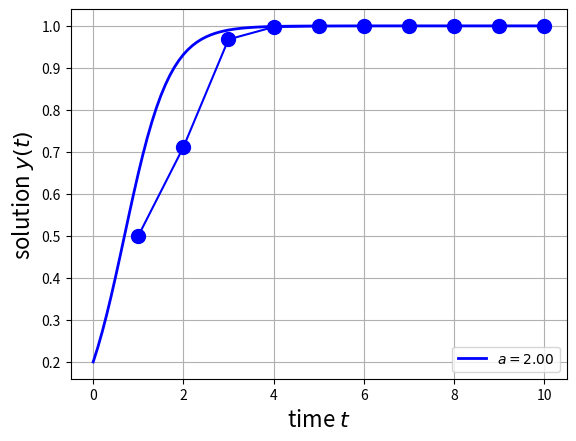

Generate this figure with matplotlib:
from matplotlib.pyplot import close, figure, plot, grid, xlabel, ylabel, legend, savefig, show
from scipy.integrate import ode

def odesolve(f,tspan,y0,N,params):
    r = ode(f)
    r.set_integrator('vode',rtol=1e-6) 
    h = float(tspan[1]-tspan[0])/N 
    t = [0]*(N+1); y = [0]*(N+1)
    n = 0
    r.set_initial_value(y=y0,t=tspan[0])
    r.set_f_params(params) 
    t[0] = r.t; y[0] = r.y;
    while r.successful() and n < N:
        r.integrate(r.t+h)
        n += 1; t[n] = r.t; y[n] = r.y;
    return t,y

f=lambda t,y,a: a*y*(1-y)
tspan=[0,10]
y0=0.2
N=100
a = 2

close()
figure(1)
#ODE Solve used to give "exact"
t1,y1 = odesolve(f,tspan,y0,N,a)
plot(t1,y1,label=r'$a = %.2f$' % a,linewidth=2, color='blue')
#Solutions provided through paper
t2=[1,2,3,4,5,6,7,8,9,10]
y2=[0.5,0.711234594228,0.967877920506,0.997363685939,0.999662877617,0.999954571513,0.999993851681,0.999999168462,0.999999168471,0.999999887465]
plot(t2,y2,'.-',markersize=20, color='blue')
grid('on')
xlabel(r'time $t$',fontsize=16)
ylabel(r'solution $y(t)$',fontsize=16)
legend(loc='lower right')
savefig('myode.jpg')
show()